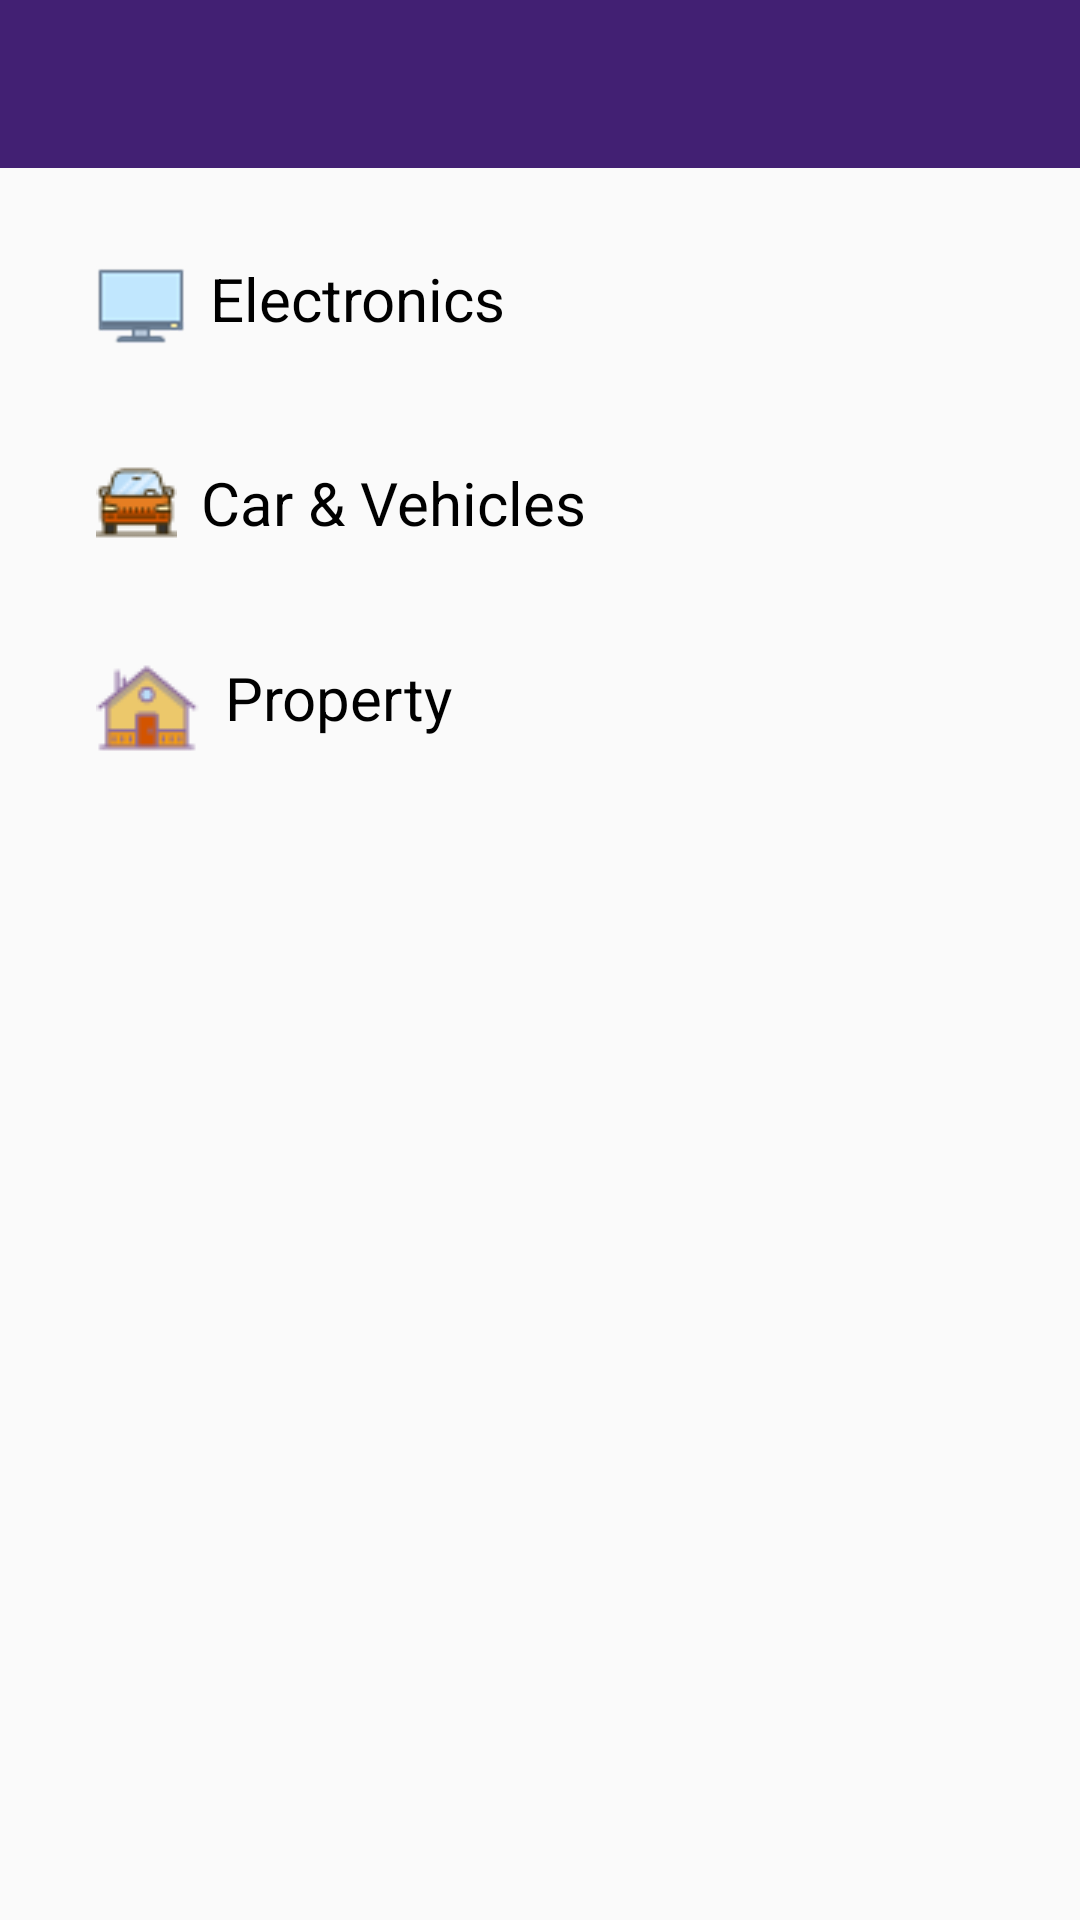

This screen was rendered from an Android layout file. Write that file and the resources it references.
<!-- AndroidManifest.xml: application theme AppTheme -->
<!-- res/layout/activity_new_ad_post.xml -->
<?xml version="1.0" encoding="utf-8"?>
<LinearLayout xmlns:android="http://schemas.android.com/apk/res/android"
    xmlns:app="http://schemas.android.com/apk/res-auto"
    xmlns:tools="http://schemas.android.com/tools"
    android:layout_width="match_parent"
    android:layout_height="match_parent"
    android:orientation="vertical"
    tools:context=".NewAdPostActivity">

    <androidx.appcompat.widget.Toolbar
        android:layout_width="match_parent"
        android:layout_height="wrap_content"
        android:id="@+id/newPostToolbar"
        android:theme="@style/ThemeOverlay.AppCompat.Dark.ActionBar"
        android:background="@color/colorPrimary">

    </androidx.appcompat.widget.Toolbar>
    <TextView
        android:layout_width="match_parent"
        android:layout_height="wrap_content"
        android:text="Electronics"
        android:drawableLeft="@drawable/electronics"
        android:drawablePadding="8dp"
        android:layout_marginLeft="20dp"
        android:padding="12dp"
        android:layout_marginTop="18dp"
        android:layout_marginBottom="7dp"
        android:onClick="electItem"
        android:textSize="20dp"
        android:textColor="#000"/>
    <TextView
        android:layout_width="match_parent"
        android:layout_height="wrap_content"
        android:text="Car &amp; Vehicles"
        android:drawableLeft="@drawable/car"
        android:drawablePadding="8dp"
        android:padding="12dp"
        android:layout_marginLeft="20dp"
        android:layout_marginBottom="7dp"
        android:layout_marginTop="7dp"
        android:onClick="carItem"
        android:textSize="20dp"
        android:textColor="#000"/>
    <TextView
        android:layout_width="match_parent"
        android:layout_height="wrap_content"
        android:text="Property"
        android:drawableLeft="@drawable/property"
        android:drawablePadding="8dp"
        android:padding="12dp"
        android:layout_marginLeft="20dp"
        android:layout_marginBottom="7dp"
        android:layout_marginTop="7dp"
        android:onClick="propertyItem"
        android:textSize="20dp"
        android:textColor="#000"/>


</LinearLayout>
<!-- resources referenced by this layout -->
<resources>
  <color name="colorPrimary">#df280260</color>
  <!-- drawable car: png bitmap (drawable-v24, 1386 bytes) -->
  <!-- drawable electronics: png bitmap (drawable-hdpi, 1202 bytes) -->
  <!-- drawable property: png bitmap (drawable-v24, 1642 bytes) -->
  <style name="AppTheme" parent="Theme.AppCompat.Light.NoActionBar">
          
          <item name="colorPrimary">@color/colorPrimary</item>
          <item name="colorPrimaryDark">@color/colorPrimaryDark</item>
          <item name="colorAccent">@color/colorAccent</item>
      </style>
  <color name="colorPrimaryDark">#202839</color>
  <color name="colorAccent">#c95a26</color>
</resources>
